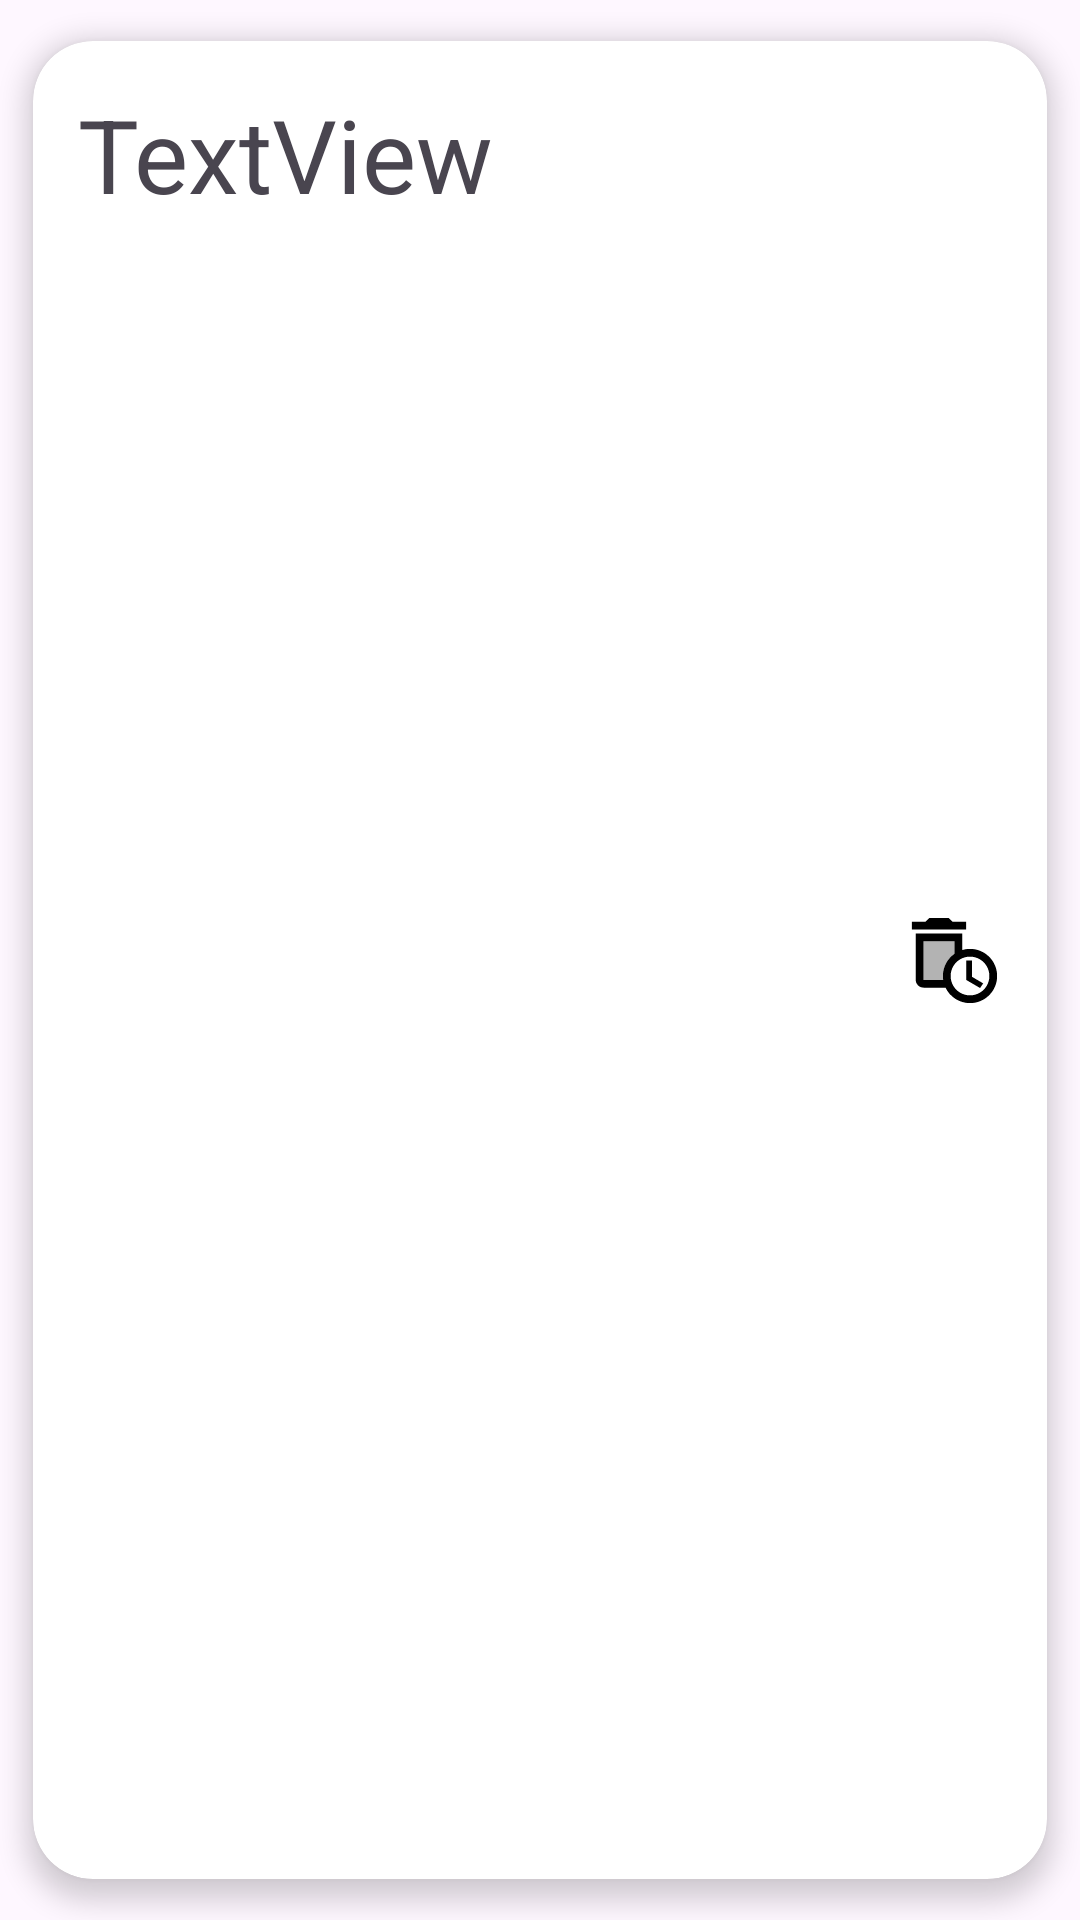

The Android layout XML behind this screen, and the referenced resources:
<!-- AndroidManifest.xml: application theme Theme.Perfil2 -->
<!-- res/layout/activity_tickets.xml -->
<?xml version="1.0" encoding="utf-8"?>
<androidx.cardview.widget.CardView xmlns:android="http://schemas.android.com/apk/res/android"
    xmlns:app="http://schemas.android.com/apk/res-auto"
    xmlns:tools="http://schemas.android.com/tools"
    android:id="@+id/main"
    app:cardElevation="5dp"
    app:cardCornerRadius="20dp"
    app:cardUseCompatPadding="true"
    app:contentPadding="15dp"

    android:layout_width="match_parent"
    android:layout_height="120dp"
    tools:context=".activity_tickets">

    <LinearLayout
        android:layout_width="match_parent"
        android:layout_height="match_parent"
        android:orientation="horizontal">

        <TextView
            android:id="@+id/txt_productoCard"
            android:layout_width="200dp"
            android:layout_height="wrap_content"
            android:layout_weight="1"
            android:text="TextView"
            android:textSize="34dp" />

        <ImageView
            android:id="@+id/img_editar"
            android:layout_width="wrap_content"
            android:layout_height="match_parent"
            android:layout_weight="0.1"
            app:srcCompat="@drawable/ic_edit" />

        <ImageView
            android:id="@+id/img_borrar"
            android:layout_width="wrap_content"
            android:layout_height="match_parent"
            android:layout_weight="0.1"
            app:srcCompat="@drawable/ic_borrar" />
    </LinearLayout>




</androidx.cardview.widget.CardView>
<!-- resources referenced by this layout -->
<resources>
  <!-- drawable ic_borrar (drawable) -->
  <vector xmlns:android="http://schemas.android.com/apk/res/android" android:height="24dp" android:tint="#000000" android:viewportHeight="24" android:viewportWidth="24" android:width="24dp">
        
      <path android:fillAlpha="0.3" android:fillColor="@android:color/white" android:pathData="M12,7H4v10h5.08C9.03,16.67 9,16.34 9,16c0,-2.38 1.19,-4.47 3,-5.74V7z" android:strokeAlpha="0.3"/>
        
      <path android:fillColor="@android:color/white" android:pathData="M15,2l-3.5,0l-1,-1l-5,0l-1,1l-3.5,0l0,2l14,0z"/>
        
      <path android:fillColor="@android:color/white" android:pathData="M16,9c-0.7,0 -1.37,0.1 -2,0.29V5H2v12c0,1.1 0.9,2 2,2h5.68c1.12,2.36 3.53,4 6.32,4c3.87,0 7,-3.13 7,-7C23,12.13 19.87,9 16,9zM9,16c0,0.34 0.03,0.67 0.08,1H4V7h8v3.26C10.19,11.53 9,13.62 9,16zM16,21c-2.76,0 -5,-2.24 -5,-5s2.24,-5 5,-5s5,2.24 5,5S18.76,21 16,21z"/>
        
      <path android:fillColor="@android:color/white" android:pathData="M16.5,12l-1.5,0l0,5l3.6,2.1l0.8,-1.2l-2.9,-1.7z"/>
      
  </vector>
  <style name="Theme.Perfil2" parent="Base.Theme.Perfil2" />
  <style name="Base.Theme.Perfil2" parent="Theme.Material3.DayNight.NoActionBar">
          
          
      </style>
</resources>
